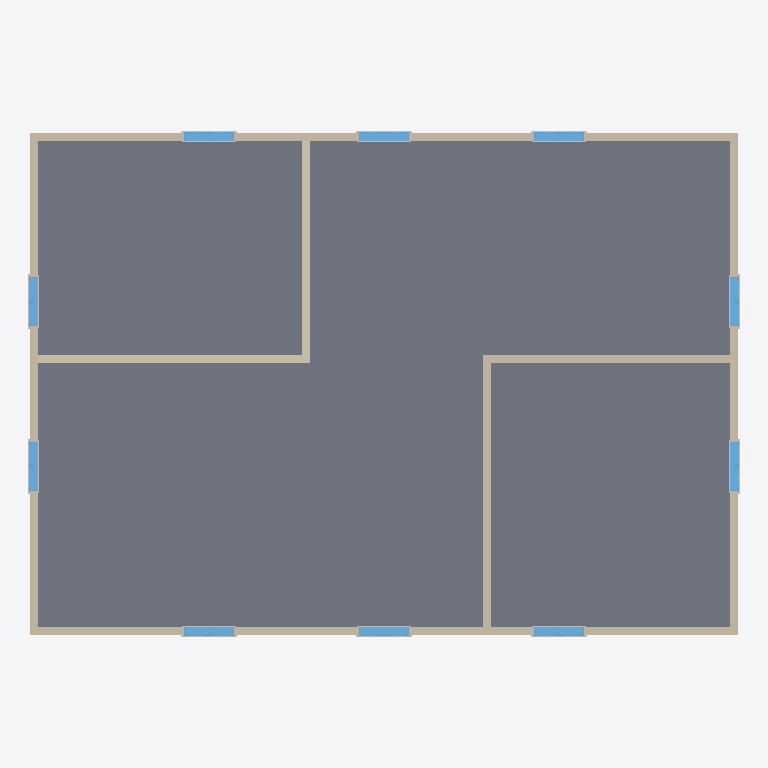
Plan cut of the same IFC building model at storey 'Level 2' (level 4.00 m, cut at 5.40 m), seen from above with north up, elements coloured by IFC class: 20 other elements (light grey), 10 windows (light blue), 8 walls (beige), 1 slab (grey). Cut surfaces are drawn darker.
Extent 17.3 m × 12.3 m × 8.4 m (x, y, z). Storeys (7): B.O. Footing at -4.60 m; T.O. Footing at -4.30 m; T.O. Slab at -4.00 m; T.O. Fnd. Wall at -0.30 m; Level 1 at 0.00 m; Level 2 at 4.00 m; Level 7 at 8.00 m. Elements (116): 80 IfcBuildingElementProxy, 20 IfcWindow, 12 IfcWallStandardCase, 2 IfcSlab, 1 IfcDoor, 1 IfcRoof.

HEADER;
FILE_DESCRIPTION(('ViewDefinition [CoordinationView_V2.0]','RevitIdentifiers [VersionGUID: 7434dc97-3360-4fcc-9fcb-4291ac8b84da, NumberOfSaves: 0]','CoordinateReference [CoordinateBase: Shared Coordinates, ProjectSite: Default Site]'),'2;1');
FILE_NAME('0001','2023-11-20T14:11:39+01:00',(''),(''),'ODA SDAI 22.12','23.1.10.4 - Exporter 23.2.3.0 - Alternate UI 23.2.3.0','');
FILE_SCHEMA(('IFC2X3'));
ENDSEC;
DATA;
#92=IFCPROJECT('2ZfslfCjbFeR9UojNSRfyd',#18,'0001',$,$,'Example Project','Project Status',(#85,#90),#82);
#153=IFCSITE('2ZfslfCjbFeR9UojNSRfyb',#18,'Surface:304931',$,$,#152,#150,$,.ELEMENT.,$,$,$,$,$);
#97=IFCBUILDING('2ZfslfCjbFeR9UojNSRfyc',#18,'',$,$,#95,$,'',.ELEMENT.,$,$,$);
#101=IFCBUILDINGSTOREY('2qYKvFEvH4cPghyPNWjrgR',#18,'B.O. Footing',$,'Level:8mm Head',#100,$,'B.O. Footing',.ELEMENT.,-4599.999999999999);
#105=IFCBUILDINGSTOREY('2qYKvFEvH4cPghyPNWjrgr',#18,'T.O. Footing',$,'Level:8mm Head',#104,$,'T.O. Footing',.ELEMENT.,-4300.0);
#109=IFCBUILDINGSTOREY('2qYKvFEvH4cPghyPNWjrjP',#18,'T.O. Slab',$,'Level:8mm Head',#108,$,'T.O. Slab',.ELEMENT.,-3999.9999999999995);
#113=IFCBUILDINGSTOREY('2qYKvFEvH4cPghyPNWjrjp',#18,'T.O. Fnd. Wall',$,'Level:8mm Head',#112,$,'T.O. Fnd. Wall',.ELEMENT.,-299.99999999999994);
#116=IFCBUILDINGSTOREY('3Aw$FV5MbAufEo59pkoNgA',#18,'Level 1',$,'Level:8mm Head',#115,$,'Level 1',.ELEMENT.,0.0);
#120=IFCBUILDINGSTOREY('3kSL0VGKv3gxJCujeqtuJj',#18,'Level 2',$,'Level:8mm Head',#119,$,'Level 2',.ELEMENT.,3999.9999999999995);
#124=IFCBUILDINGSTOREY('1qDDoNCs1Fp9$BGf6iZnno',#18,'Level 7',$,'Level:8mm Head',#123,$,'Level 7',.ELEMENT.,8000.000000000001);
#613=IFCSLAB('1qDDoNCs1Fp9$BGf6iZnmt',#18,'Floor:Concrete-Commercial 362mm:301293',$,'Floor:Concrete-Commercial 362mm',#603,#612,'301293',.FLOOR.);
#474=IFCWALLSTANDARDCASE('1qDDoNCs1Fp9$BGf6iZnEj',#18,'Basic Wall:Generic - 200mm:300919',$,'Basic Wall:Generic - 200mm',#462,#473,'300919');
#546=IFCWALLSTANDARDCASE('1qDDoNCs1Fp9$BGf6iZnoP',#18,'Basic Wall:Generic - 200mm:301123',$,'Basic Wall:Generic - 200mm',#534,#545,'301123');
#511=IFCWALLSTANDARDCASE('1qDDoNCs1Fp9$BGf6iZnCw',#18,'Basic Wall:Generic - 200mm:301024',$,'Basic Wall:Generic - 200mm',#499,#510,'301024');
#581=IFCWALLSTANDARDCASE('1qDDoNCs1Fp9$BGf6iZnnT',#18,'Basic Wall:Generic - 200mm:301191',$,'Basic Wall:Generic - 200mm',#569,#580,'301191');
#4812=IFCWALLSTANDARDCASE('1qDDoNCs1Fp9$BGf6iZoAr',#18,'Basic Wall:Generic - 200mm:304751',$,'Basic Wall:Generic - 200mm',#4787,#4811,'304751');
#4764=IFCWALLSTANDARDCASE('1qDDoNCs1Fp9$BGf6iZo4x',#18,'Basic Wall:Generic - 200mm:304609',$,'Basic Wall:Generic - 200mm',#4752,#4763,'304609');
#4861=IFCWALLSTANDARDCASE('1qDDoNCs1Fp9$BGf6iZo8K',#18,'Basic Wall:Generic - 200mm:304846',$,'Basic Wall:Generic - 200mm',#4837,#4860,'304846');
#4729=IFCWALLSTANDARDCASE('1qDDoNCs1Fp9$BGf6iZo5A',#18,'Basic Wall:Generic - 200mm:304528',$,'Basic Wall:Generic - 200mm',#4717,#4728,'304528');
#3219=IFCWINDOW('1qDDoNCs1Fp9$BGf6iZnj$',#18,'M_Window-Casement-Double:1200 x 1500mm:303013',$,'M_Window-Casement-Double:1200 x 1500mm',#5925,#3215,'303013',1500.0000000000011,1199.9999999999993);
#3520=IFCWINDOW('1qDDoNCs1Fp9$BGf6iZoGT',#18,'M_Window-Casement-Double:1200 x 1500mm:303303',$,'M_Window-Casement-Double:1200 x 1500mm',#5955,#3516,'303303',1500.0000000000011,1199.999999999999);
#3971=IFCWINDOW('1qDDoNCs1Fp9$BGf6iZoU9',#18,'M_Window-Casement-Double:1200 x 1500mm:303955',$,'M_Window-Casement-Double:1200 x 1500mm',#6000,#3967,'303955',1500.0000000000011,1199.9999999999993);
#4272=IFCWINDOW('1qDDoNCs1Fp9$BGf6iZoS3',#18,'M_Window-Casement-Double:1200 x 1500mm:304089',$,'M_Window-Casement-Double:1200 x 1500mm',#6030,#4268,'304089',1500.0000000000011,1199.999999999999);
#3370=IFCWINDOW('1qDDoNCs1Fp9$BGf6iZoIz',#18,'M_Window-Casement-Double:1200 x 1500mm:303207',$,'M_Window-Casement-Double:1200 x 1500mm',#5940,#3366,'303207',1500.0000000000011,1199.9999999999995);
#4122=IFCWINDOW('1qDDoNCs1Fp9$BGf6iZoTR',#18,'M_Window-Casement-Double:1200 x 1500mm:304001',$,'M_Window-Casement-Double:1200 x 1500mm',#6015,#4118,'304001',1500.0000000000011,1199.9999999999995);
#3670=IFCWINDOW('1qDDoNCs1Fp9$BGf6iZoNz',#18,'M_Window-Casement-Double:1200 x 1500mm:303399',$,'M_Window-Casement-Double:1200 x 1500mm',#5970,#3666,'303399',1500.0000000000011,1199.999999999999);
#3821=IFCWINDOW('1qDDoNCs1Fp9$BGf6iZoMN',#18,'M_Window-Casement-Double:1200 x 1500mm:303437',$,'M_Window-Casement-Double:1200 x 1500mm',#5985,#3817,'303437',1500.0000000000011,1199.999999999999);
#4422=IFCWINDOW('1qDDoNCs1Fp9$BGf6iZo3r',#18,'M_Window-Casement-Double:1200 x 1500mm:304175',$,'M_Window-Casement-Double:1200 x 1500mm',#6045,#4418,'304175',1500.0000000000011,1199.999999999999);
#4573=IFCWINDOW('1qDDoNCs1Fp9$BGf6iZo2b',#18,'M_Window-Casement-Double:1200 x 1500mm:304255',$,'M_Window-Casement-Double:1200 x 1500mm',#6060,#4569,'304255',1500.0000000000011,1200.0);
#3310=IFCBUILDINGELEMENTPROXY('1qDDoNCs1Fp9$BGf6iZnjm',#18,'M_Trim-Window-Exterior-Flat:with Sill:303018',$,'M_Trim-Window-Exterior-Flat:with Sill',#3309,#3306,'303018',$);
#3460=IFCBUILDINGELEMENTPROXY('1qDDoNCs1Fp9$BGf6iZoIs',#18,'M_Trim-Window-Exterior-Flat:with Sill:303212',$,'M_Trim-Window-Exterior-Flat:with Sill',#3459,#3456,'303212',$);
#3610=IFCBUILDINGELEMENTPROXY('1qDDoNCs1Fp9$BGf6iZoGM',#18,'M_Trim-Window-Exterior-Flat:with Sill:303308',$,'M_Trim-Window-Exterior-Flat:with Sill',#3609,#3606,'303308',$);
#4062=IFCBUILDINGELEMENTPROXY('1qDDoNCs1Fp9$BGf6iZoU2',#18,'M_Trim-Window-Exterior-Flat:with Sill:303960',$,'M_Trim-Window-Exterior-Flat:with Sill',#4061,#4058,'303960',$);
#4212=IFCBUILDINGELEMENTPROXY('1qDDoNCs1Fp9$BGf6iZoTS',#18,'M_Trim-Window-Exterior-Flat:with Sill:304006',$,'M_Trim-Window-Exterior-Flat:with Sill',#4211,#4208,'304006',$);
#4362=IFCBUILDINGELEMENTPROXY('1qDDoNCs1Fp9$BGf6iZoS4',#18,'M_Trim-Window-Exterior-Flat:with Sill:304094',$,'M_Trim-Window-Exterior-Flat:with Sill',#4361,#4358,'304094',$);
#3761=IFCBUILDINGELEMENTPROXY('1qDDoNCs1Fp9$BGf6iZoNs',#18,'M_Trim-Window-Exterior-Flat:with Sill:303404',$,'M_Trim-Window-Exterior-Flat:with Sill',#3760,#3757,'303404',$);
#3911=IFCBUILDINGELEMENTPROXY('1qDDoNCs1Fp9$BGf6iZoM8',#18,'M_Trim-Window-Exterior-Flat:with Sill:303442',$,'M_Trim-Window-Exterior-Flat:with Sill',#3910,#3907,'303442',$);
#4513=IFCBUILDINGELEMENTPROXY('1qDDoNCs1Fp9$BGf6iZo3k',#18,'M_Trim-Window-Exterior-Flat:with Sill:304180',$,'M_Trim-Window-Exterior-Flat:with Sill',#4512,#4509,'304180',$);
#4663=IFCBUILDINGELEMENTPROXY('1qDDoNCs1Fp9$BGf6iZo1U',#18,'M_Trim-Window-Exterior-Flat:with Sill:304260',$,'M_Trim-Window-Exterior-Flat:with Sill',#4662,#4659,'304260',$);
#3339=IFCBUILDINGELEMENTPROXY('1qDDoNCs1Fp9$BGf6iZnjn',#18,'M_Trim-Window-Interior-Flat:Picture Frame:303019',$,'M_Trim-Window-Interior-Flat:Picture Frame',#3338,#3335,'303019',$);
#3489=IFCBUILDINGELEMENTPROXY('1qDDoNCs1Fp9$BGf6iZoIt',#18,'M_Trim-Window-Interior-Flat:Picture Frame:303213',$,'M_Trim-Window-Interior-Flat:Picture Frame',#3488,#3485,'303213',$);
#3639=IFCBUILDINGELEMENTPROXY('1qDDoNCs1Fp9$BGf6iZoGN',#18,'M_Trim-Window-Interior-Flat:Picture Frame:303309',$,'M_Trim-Window-Interior-Flat:Picture Frame',#3638,#3635,'303309',$);
#4091=IFCBUILDINGELEMENTPROXY('1qDDoNCs1Fp9$BGf6iZoU3',#18,'M_Trim-Window-Interior-Flat:Picture Frame:303961',$,'M_Trim-Window-Interior-Flat:Picture Frame',#4090,#4087,'303961',$);
#4241=IFCBUILDINGELEMENTPROXY('1qDDoNCs1Fp9$BGf6iZoTT',#18,'M_Trim-Window-Interior-Flat:Picture Frame:304007',$,'M_Trim-Window-Interior-Flat:Picture Frame',#4240,#4237,'304007',$);
#4391=IFCBUILDINGELEMENTPROXY('1qDDoNCs1Fp9$BGf6iZoS5',#18,'M_Trim-Window-Interior-Flat:Picture Frame:304095',$,'M_Trim-Window-Interior-Flat:Picture Frame',#4390,#4387,'304095',$);
#3790=IFCBUILDINGELEMENTPROXY('1qDDoNCs1Fp9$BGf6iZoNt',#18,'M_Trim-Window-Interior-Flat:Picture Frame:303405',$,'M_Trim-Window-Interior-Flat:Picture Frame',#3789,#3786,'303405',$);
#3940=IFCBUILDINGELEMENTPROXY('1qDDoNCs1Fp9$BGf6iZoM9',#18,'M_Trim-Window-Interior-Flat:Picture Frame:303443',$,'M_Trim-Window-Interior-Flat:Picture Frame',#3939,#3936,'303443',$);
#4542=IFCBUILDINGELEMENTPROXY('1qDDoNCs1Fp9$BGf6iZo3l',#18,'M_Trim-Window-Interior-Flat:Picture Frame:304181',$,'M_Trim-Window-Interior-Flat:Picture Frame',#4541,#4538,'304181',$);
#4692=IFCBUILDINGELEMENTPROXY('1qDDoNCs1Fp9$BGf6iZo1V',#18,'M_Trim-Window-Interior-Flat:Picture Frame:304261',$,'M_Trim-Window-Interior-Flat:Picture Frame',#4691,#4688,'304261',$);
ENDSEC;